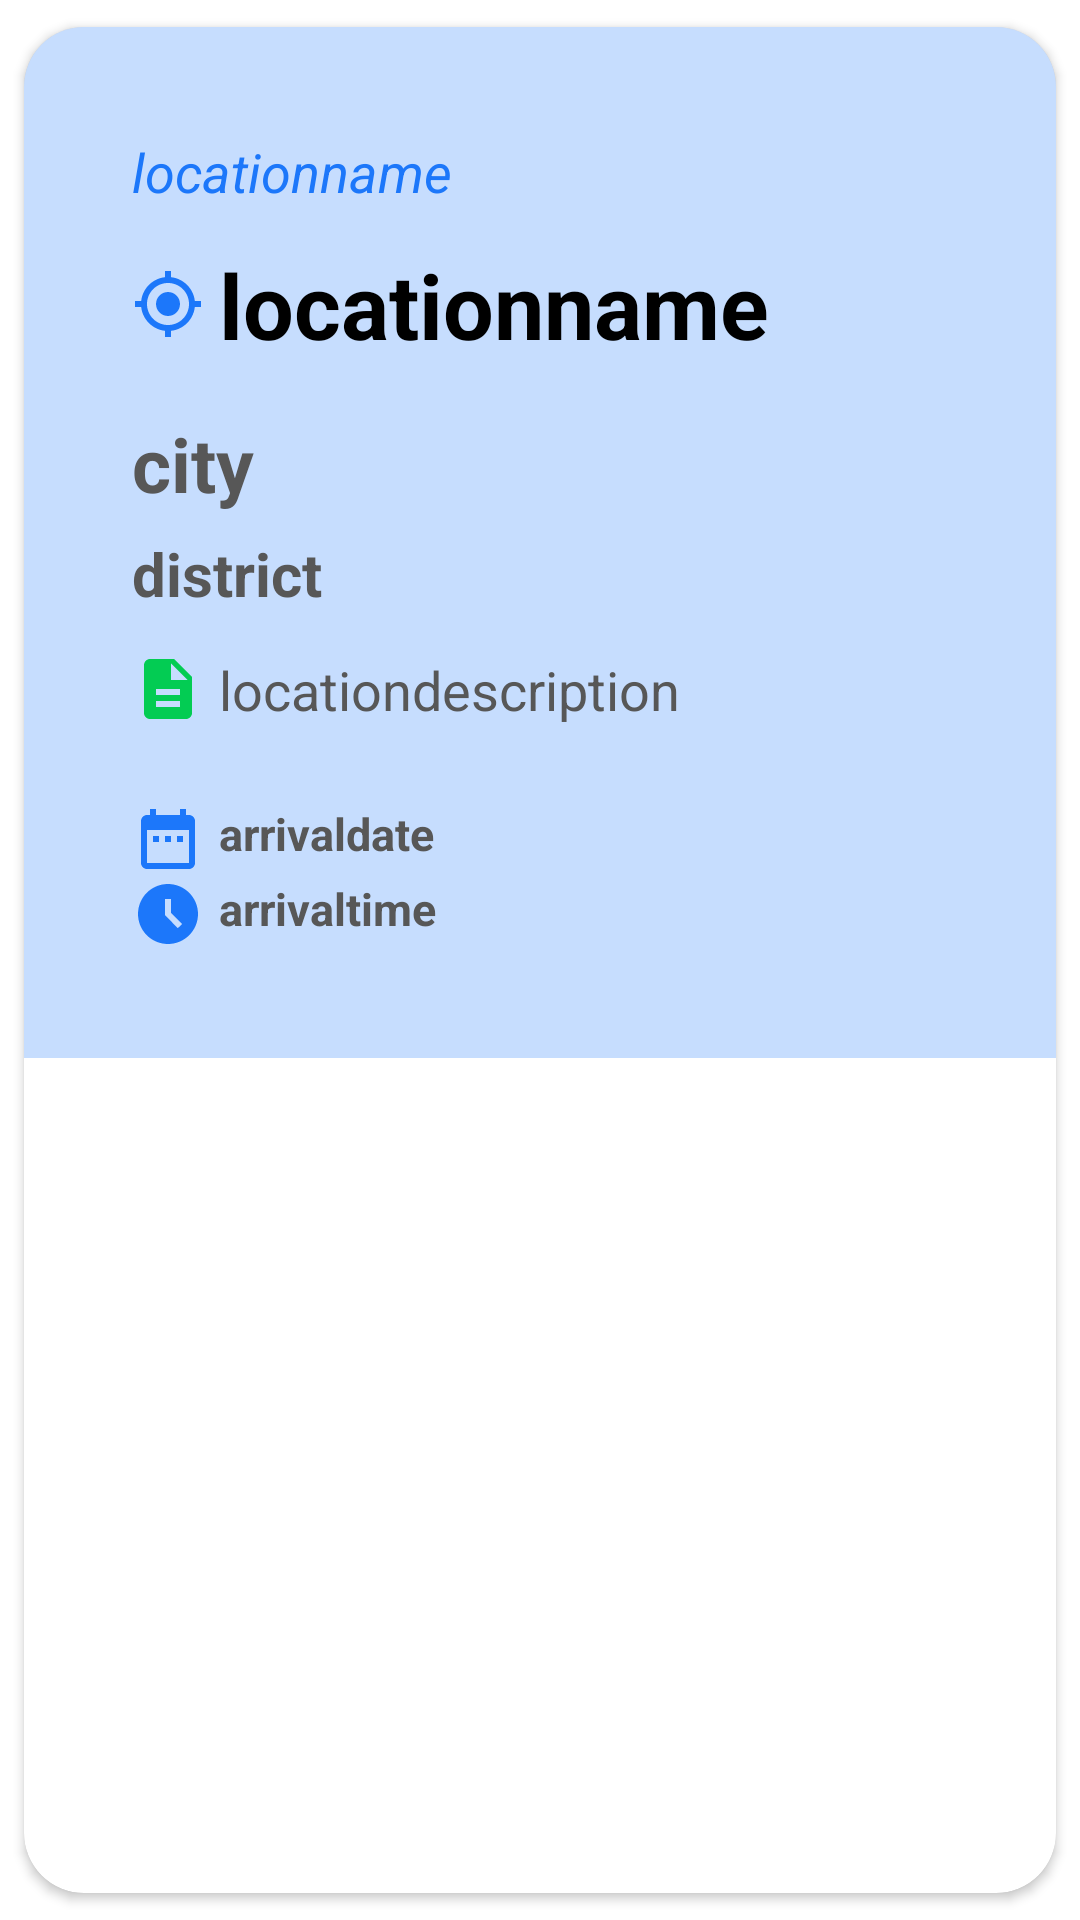

Write the Android layout XML for this screen, with the resource values it uses.
<!-- AndroidManifest.xml: application theme Theme.NexTrip -->
<!-- res/layout/list_location.xml -->
<?xml version="1.0" encoding="utf-8"?>
<androidx.cardview.widget.CardView
    xmlns:android="http://schemas.android.com/apk/res/android"
    xmlns:tools="http://schemas.android.com/tools"
    android:layout_width="match_parent"
    android:layout_height="wrap_content"
    xmlns:app="http://schemas.android.com/apk/res-auto"
    app:cardCornerRadius="20dp"

    app:cardUseCompatPadding="true"
    android:layout_marginTop="5dp"
    android:layout_marginStart="20dp"
    android:layout_marginEnd="20dp">

    <LinearLayout
        android:id="@+id/component_location"
        android:layout_width="match_parent"
        android:layout_height="wrap_content"
        android:background="#401C77FA"
        android:orientation="horizontal">


        <LinearLayout
            android:id="@+id/linearlayout"
            android:layout_width="match_parent"
            android:layout_height="wrap_content"
            android:layout_margin="20dp"
            android:layout_weight="1"
            android:orientation="vertical"
            android:padding="10dp">

            <TextView
                android:id="@+id/list_location_show_iscompleted"
                android:layout_width="match_parent"
                android:layout_height="wrap_content"
                android:layout_margin="6dp"
                android:text="@string/locationname"
                android:textColor="#1C77FA"
                android:textSize="18sp"
                android:textStyle="italic" />

            <TextView
                android:id="@+id/list_location_show_name"
                android:layout_width="match_parent"
                android:layout_height="wrap_content"
                android:layout_margin="6dp"
                android:text="@string/locationname"
                android:drawableLeft="@drawable/ic_mylocation"
                android:drawablePadding="5dp"
                android:textColor="#000000"
                android:textSize="30sp"
                android:textStyle="bold" />

            <RelativeLayout
                android:layout_width="match_parent"
                android:layout_height="wrap_content"
                android:id="@+id/backpackExpandRLayout"
                android:visibility="visible">

                <TextView
                    android:id="@+id/list_location_show_city"
                    android:layout_width="match_parent"
                    android:layout_height="wrap_content"
                    android:layout_marginStart="6dp"
                    android:layout_marginTop="10dp"
                    android:layout_marginEnd="6dp"
                    android:layout_marginBottom="6dp"
                    android:drawableLeft="@drawable/ic_location"
                    android:drawablePadding="5dp"
                    android:text="@string/city"
                    android:textColor="#575757"
                    android:textSize="25sp"
                    android:textStyle="bold" />

                <TextView
                    android:id="@+id/list_location_show_district"
                    android:layout_width="match_parent"
                    android:layout_height="wrap_content"
                    android:layout_marginStart="6dp"
                    android:layout_marginTop="50dp"
                    android:layout_marginEnd="6dp"
                    android:layout_marginBottom="6dp"
                    android:text="@string/district"
                    android:drawableLeft="@drawable/ic_location"
                    android:drawablePadding="5dp"
                    android:textColor="#575757"
                    android:textSize="20sp"
                    android:textStyle="bold" />

                <TextView
                    android:id="@+id/list_location_show_desc"
                    android:layout_width="match_parent"
                    android:layout_height="wrap_content"
                    android:layout_marginStart="6dp"
                    android:layout_marginTop="90dp"
                    android:layout_marginEnd="6dp"
                    android:layout_marginBottom="6dp"
                    android:text="@string/locationdescription"
                    android:drawableLeft="@drawable/ic_description"
                    android:drawablePadding="5dp"
                    android:textColor="#575757"
                    android:textSize="18sp"
                    android:textStyle="normal" />

                <TextView
                    android:id="@+id/list_location_show_arrival_date"
                    android:layout_width="match_parent"
                    android:layout_height="wrap_content"
                    android:layout_marginStart="6dp"
                    android:layout_marginTop="140dp"
                    android:layout_marginEnd="6dp"
                    android:layout_marginBottom="6dp"
                    android:text="@string/arrivaldate"
                    android:drawableLeft="@drawable/ic_date"
                    android:drawablePadding="5dp"
                    android:textColor="#575757"
                    android:textSize="15sp"
                    android:textStyle="bold" />

                <TextView
                    android:id="@+id/list_location_show_arrival_time"
                    android:layout_width="match_parent"
                    android:layout_height="wrap_content"
                    android:layout_marginStart="6dp"
                    android:layout_marginTop="165dp"
                    android:layout_marginEnd="6dp"
                    android:layout_marginBottom="6dp"
                    android:text="@string/arrivaltime"
                    android:textColor="#575757"
                    android:drawablePadding="5dp"
                    android:drawableLeft="@drawable/ic_time"
                    android:textSize="15sp"
                    android:textStyle="bold" />

            </RelativeLayout>

        </LinearLayout>

    </LinearLayout>

</androidx.cardview.widget.CardView>
<!-- resources referenced by this layout -->
<resources>
  <!-- drawable ic_date (drawable) -->
  <vector android:height="24dp" android:tint="#1C77FA"
      android:viewportHeight="24" android:viewportWidth="24"
      android:width="24dp" xmlns:android="http://schemas.android.com/apk/res/android">
      <path android:fillColor="@android:color/white" android:pathData="M9,11L7,11v2h2v-2zM13,11h-2v2h2v-2zM17,11h-2v2h2v-2zM19,4h-1L18,2h-2v2L8,4L8,2L6,2v2L5,4c-1.11,0 -1.99,0.9 -1.99,2L3,20c0,1.1 0.89,2 2,2h14c1.1,0 2,-0.9 2,-2L21,6c0,-1.1 -0.9,-2 -2,-2zM19,20L5,20L5,9h14v11z"/>
  </vector>
  <!-- drawable ic_description (drawable) -->
  <vector android:height="24dp" android:tint="#03CC53"
      android:viewportHeight="24" android:viewportWidth="24"
      android:width="24dp" xmlns:android="http://schemas.android.com/apk/res/android">
      <path android:fillColor="@android:color/white" android:pathData="M14,2L6,2c-1.1,0 -1.99,0.9 -1.99,2L4,20c0,1.1 0.89,2 1.99,2L18,22c1.1,0 2,-0.9 2,-2L20,8l-6,-6zM16,18L8,18v-2h8v2zM16,14L8,14v-2h8v2zM13,9L13,3.5L18.5,9L13,9z"/>
  </vector>
  <!-- drawable ic_mylocation (drawable) -->
  <vector android:height="24dp" android:tint="#1C77FA"
      android:viewportHeight="24" android:viewportWidth="24"
      android:width="24dp" xmlns:android="http://schemas.android.com/apk/res/android">
      <path android:fillColor="@android:color/white" android:pathData="M12,8c-2.21,0 -4,1.79 -4,4s1.79,4 4,4 4,-1.79 4,-4 -1.79,-4 -4,-4zM20.94,11c-0.46,-4.17 -3.77,-7.48 -7.94,-7.94L13,1h-2v2.06C6.83,3.52 3.52,6.83 3.06,11L1,11v2h2.06c0.46,4.17 3.77,7.48 7.94,7.94L11,23h2v-2.06c4.17,-0.46 7.48,-3.77 7.94,-7.94L23,13v-2h-2.06zM12,19c-3.87,0 -7,-3.13 -7,-7s3.13,-7 7,-7 7,3.13 7,7 -3.13,7 -7,7z"/>
  </vector>
  <!-- drawable ic_time (drawable) -->
  <vector android:height="24dp" android:tint="#1C77FA"
      android:viewportHeight="24" android:viewportWidth="24"
      android:width="24dp" xmlns:android="http://schemas.android.com/apk/res/android">
      <path android:fillColor="@android:color/white" android:pathData="M11.99,2C6.47,2 2,6.48 2,12s4.47,10 9.99,10C17.52,22 22,17.52 22,12S17.52,2 11.99,2zM15.29,16.71L11,12.41V7h2v4.59l3.71,3.71L15.29,16.71z"/>
  </vector>
  <string name="arrivaldate">arrivaldate</string>
  <string name="arrivaltime">arrivaltime</string>
  <string name="city">city</string>
  <string name="district">district</string>
  <string name="locationdescription">locationdescription</string>
  <string name="locationname">locationname</string>
  <style name="Theme.NexTrip" parent="Theme.MaterialComponents.DayNight.NoActionBar">
          
          <item name="colorPrimary">@color/purple_500</item>
          <item name="colorPrimaryVariant">@color/purple_700</item>
          <item name="colorOnPrimary">@color/white</item>
          
          <item name="colorSecondary">@color/teal_200</item>
          <item name="colorSecondaryVariant">@color/teal_700</item>
          <item name="colorOnSecondary">@color/black</item>
          
          <item name="android:statusBarColor">?attr/colorPrimaryVariant</item>
          
      </style>
  <color name="purple_500">#0373F3</color>
  <color name="purple_700">#FF3700B3</color>
  <color name="white">#FFFFFFFF</color>
  <color name="teal_200">#FF03DAC5</color>
  <color name="teal_700">#FF018786</color>
  <color name="black">#FF000000</color>
</resources>
